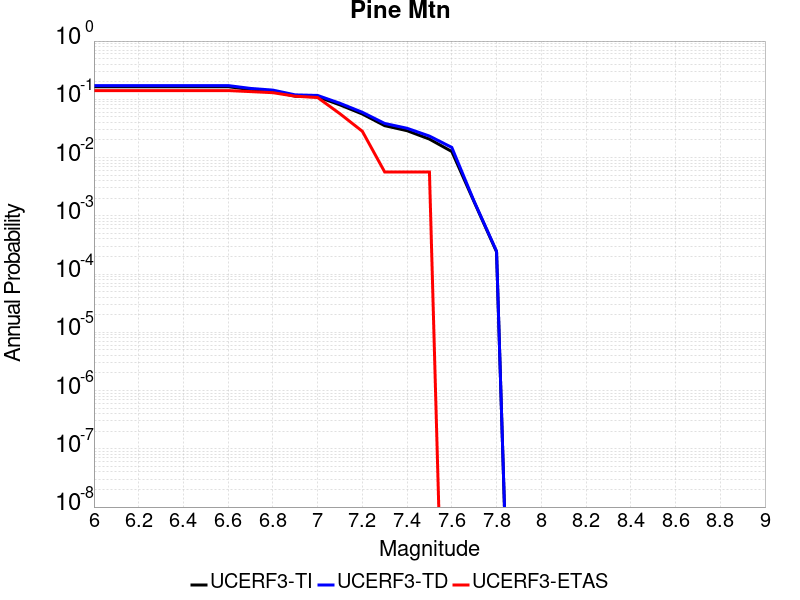

The file beside this chart, header and first rows:
Magnitude, UCERF3-TI Prob, UCERF3-TD Prob, UCERF3-ETAS Prob
6.0, 0.1646, 0.1721, 0.1412
6.1, 0.1646, 0.1721, 0.1412
6.2, 0.1646, 0.1721, 0.1412
6.3, 0.1646, 0.1721, 0.1412
6.4, 0.1646, 0.1721, 0.1412
6.5, 0.1646, 0.1721, 0.1412
6.6, 0.1646, 0.1721, 0.1412
6.7, 0.1468, 0.1538, 0.1356
6.8, 0.1371, 0.1439, 0.1299
6.9, 0.1131, 0.1192, 0.113
7.0, 0.1105, 0.1165, 0.1073
7.1, 0.08019, 0.08545, 0.0565
7.2, 0.05593, 0.0599, 0.02825
7.3, 0.03528, 0.03853, 0.00565
7.4, 0.02891, 0.03183, 0.00565
7.5, 0.02074, 0.02338, 0.00565
7.6, 0.01269, 0.01493, 0.0
7.7, 0.001729, 0.001768, 0.0
7.8, 2.4092059E-4, 2.4716655E-4, 0.0
